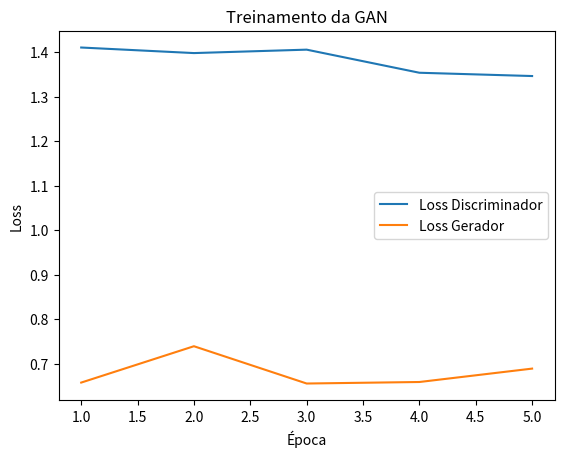

This figure's Python source:
import matplotlib.pyplot as plt

# Substitua esses dados pelos seus dados reais
losses_D = [1.4108, 1.3983, 1.4060, 1.3541, 1.3467]  # Exemplo de perda do discriminador
losses_G = [0.6578, 0.7395, 0.6557, 0.6591, 0.6892]  # Exemplo de perda do gerador

# Número de épocas
epochs = range(1, len(losses_D) + 1)

# Plotando as perdas
plt.plot(epochs, losses_D, label='Loss Discriminador')
plt.plot(epochs, losses_G, label='Loss Gerador')

# Adicionando rótulos e título
plt.xlabel('Época')
plt.ylabel('Loss')
plt.title('Treinamento da GAN')

# Adicionando legenda
plt.legend()

# Exibindo o gráfico
plt.show()
